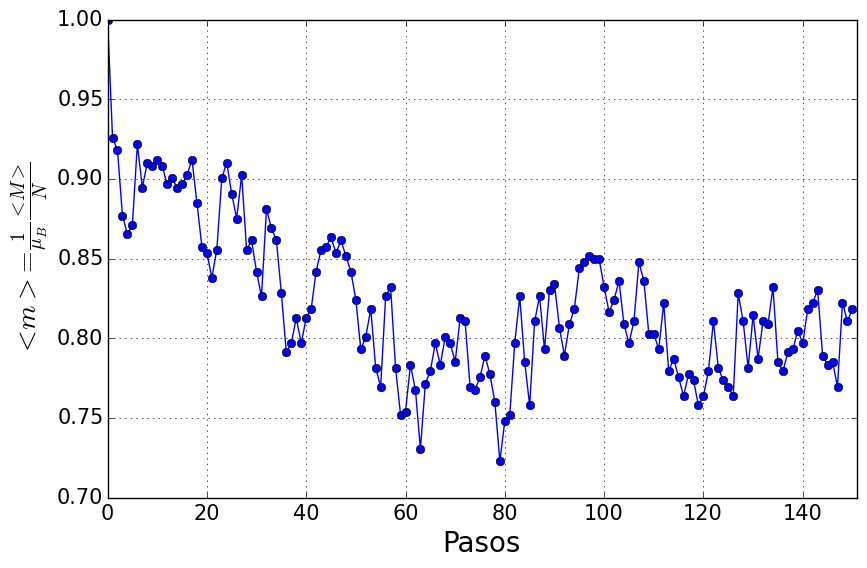

The table this chart was drawn from, first rows:
1, 2
0.9258, 1.742
0.918, 1.723
0.877, 1.605
0.8652, 1.602
0.8711, 1.617
0.9219, 1.73
0.8945, 1.641
0.9102, 1.695
0.9082, 1.695
0.9121, 1.723
0.9082, 1.691
0.8965, 1.66
0.9004, 1.648
0.8945, 1.688
0.8965, 1.699
0.9023, 1.688
0.9121, 1.699
0.8848, 1.66
0.8574, 1.582
0.8535, 1.609
0.8379, 1.551
0.8555, 1.602
0.9004, 1.738
0.9102, 1.75
0.8906, 1.738
.875, 1.66
0.9023, 1.723
0.8555, 1.586
0.8613, 1.633
0.8418, 1.559
0.8262, 1.531
0.8809, 1.699
0.8691, 1.637
0.8613, 1.629
0.8281, 1.602
0.791, 1.52
0.7969, 1.535
.8125, 1.609
0.7969, 1.57
.8125, 1.562
0.8184, 1.574
0.8418, 1.641
0.8555, 1.676
0.8574, 1.676
0.8633, 1.66
0.8535, 1.645
0.8613, 1.676
0.8516, 1.648
0.8418, 1.621
0.8242, 1.57
0.793, 1.488
0.8008, 1.559
0.8184, 1.602
0.7812, 1.504
0.7695, 1.426
0.8262, 1.621
0.832, 1.621
0.7812, 1.508
0.752, 1.477
0.7539, 1.488
... 90 more rows
